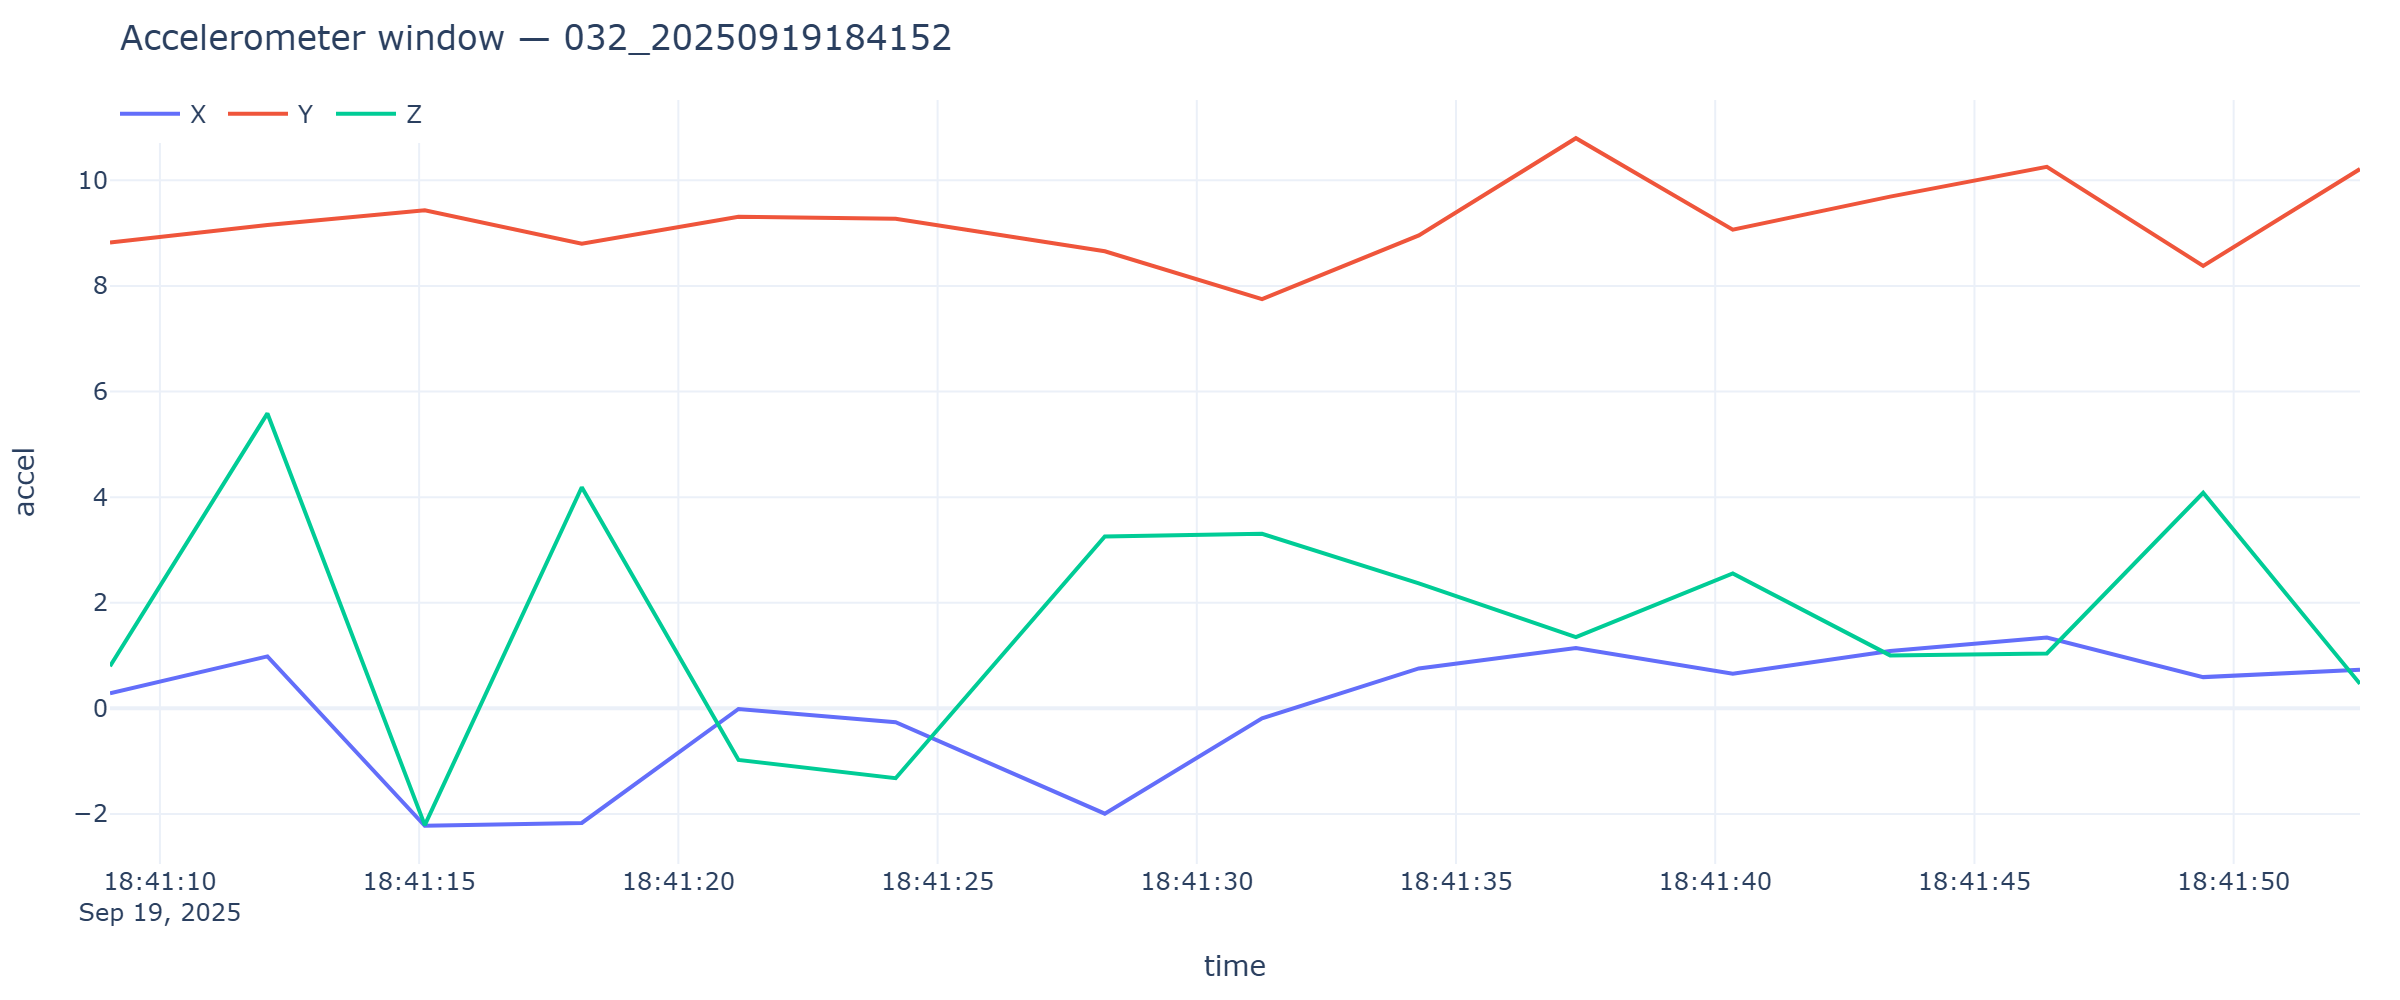

Values plotted in this chart, from the file beside it:
timestamp, x, y, z
2025-09-19T18:41:09.037, 0.2849, 8.82, 0.7973
2025-09-19T18:41:12.074, 0.984, 9.153, 5.586
2025-09-19T18:41:15.109, -2.224, 9.433, -2.212
2025-09-19T18:41:18.137, -2.169, 8.799, 4.187
2025-09-19T18:41:21.160, -0.01197, 9.309, -0.9768
2025-09-19T18:41:24.191, -0.261, 9.27, -1.324
2025-09-19T18:41:28.226, -1.994, 8.657, 3.256
2025-09-19T18:41:31.259, -0.1867, 7.75, 3.306
2025-09-19T18:41:34.283, 0.7566, 8.957, 2.365
2025-09-19T18:41:37.313, 1.142, 10.8, 1.348
2025-09-19T18:41:40.339, 0.656, 9.064, 2.555
2025-09-19T18:41:43.374, 1.087, 9.692, 1.003
2025-09-19T18:41:46.397, 1.343, 10.26, 1.039
2025-09-19T18:41:49.412, 0.5914, 8.38, 4.082
2025-09-19T18:41:52.437, 0.7326, 10.21, 0.4645
